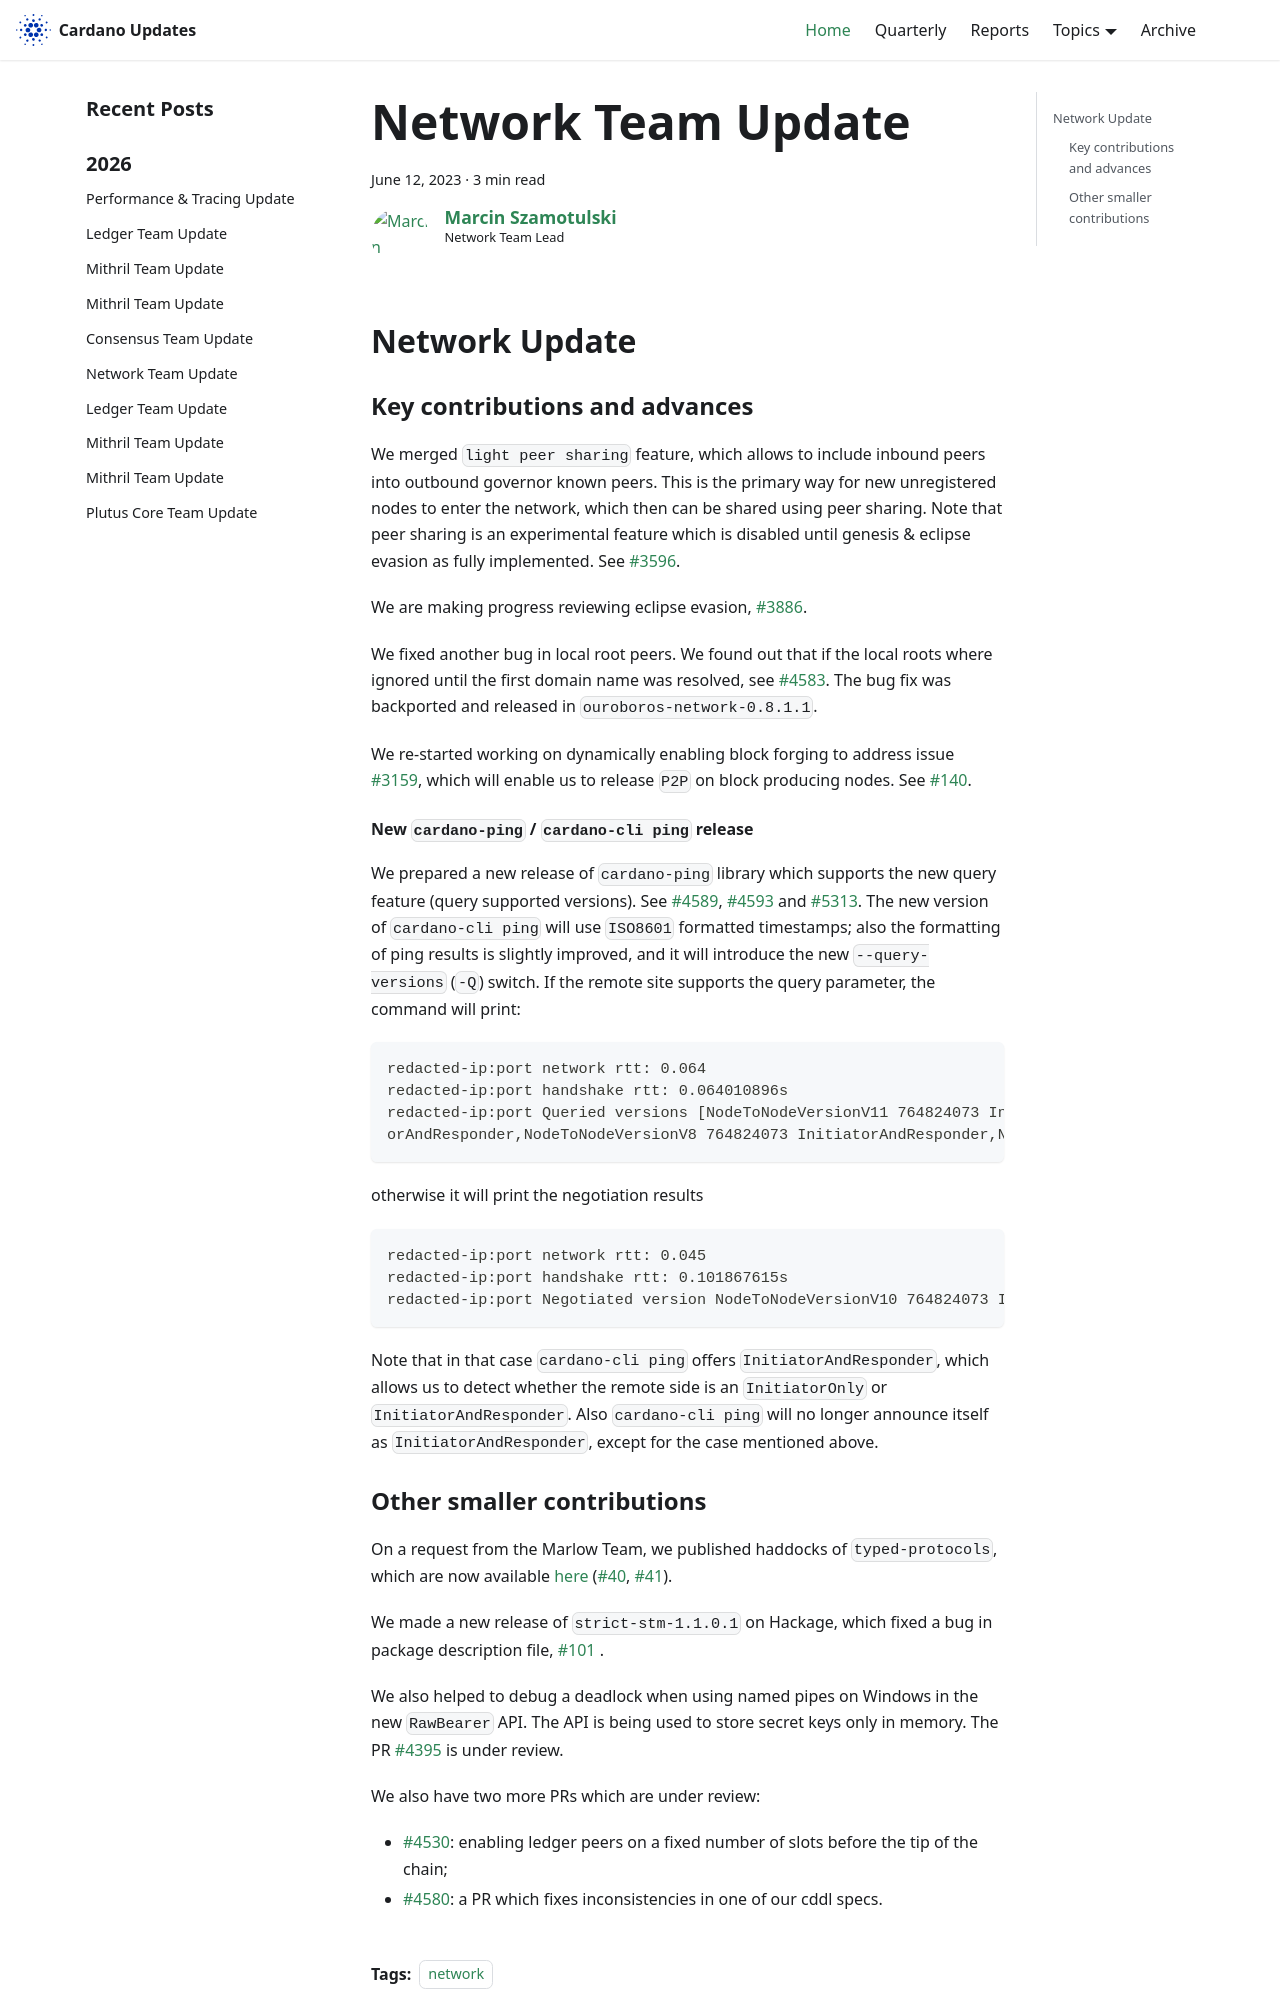

repository: IntersectMBO/cardano-updates · page: 2023-06-12-network/index.html · generator: docusaurus

---
title: Network Team Update
slug: 2023-06-12-network
authors: coot
tags: [network]
hide_table_of_contents: false
---

## Network Update

### Key contributions and advances

We merged `light peer sharing` feature, which allows to include inbound peers
into outbound governor known peers.  This is the primary way for new
unregistered nodes to enter the network, which then can be shared using peer
sharing.  Note that peer sharing is an experimental feature which is disabled
until genesis & eclipse evasion as fully implemented. See [#3596].

We are making progress reviewing eclipse evasion, [#3886].

We fixed another bug in local root peers.  We found out that if the local roots
where ignored until the first domain name was resolved, see [#4583].  The bug
fix was backported and released in `ouroboros-network-0.8.1.1`.

We re-started working on dynamically enabling block forging to address issue
[#3159], which will enable us to release `P2P` on block producing nodes. See [#140].

#### New `cardano-ping` / `cardano-cli ping` release

We prepared a new release of `cardano-ping` library which supports the new
query feature (query supported versions). See [#4589], [#4593] and [#5313].
The new version of `cardano-cli ping` will use `ISO8601` formatted
timestamps; also the formatting of ping results is slightly improved, and it
will introduce the new `--query-versions` (`-Q`) switch.  If the remote site
supports the query parameter, the command will print:
```
redacted-ip:port network rtt: 0.064
redacted-ip:port handshake rtt: 0.064010896s
redacted-ip:port Queried versions [NodeToNodeVersionV11 764824073 InitiatorAndResponder,NodeToNodeVersionV10 764824073 InitiatorAndResponder,NodeToNodeVersionV9 764824073 Initiat
orAndResponder,NodeToNodeVersionV8 764824073 InitiatorAndResponder,NodeToNodeVersionV7 764824073 InitiatorAndResponder]
```
otherwise it will print the negotiation results
```
redacted-ip:port network rtt: 0.045
redacted-ip:port handshake rtt: 0.101867615s
redacted-ip:port Negotiated version NodeToNodeVersionV10 764824073 InitiatorAndResponder
```
Note that in that case `cardano-cli ping` offers `InitiatorAndResponder`, which
allows us to detect whether the remote side is an `InitiatorOnly` or
`InitiatorAndResponder`.   Also `cardano-cli ping` will no longer announce
itself as `InitiatorAndResponder`, except for the case mentioned above.
